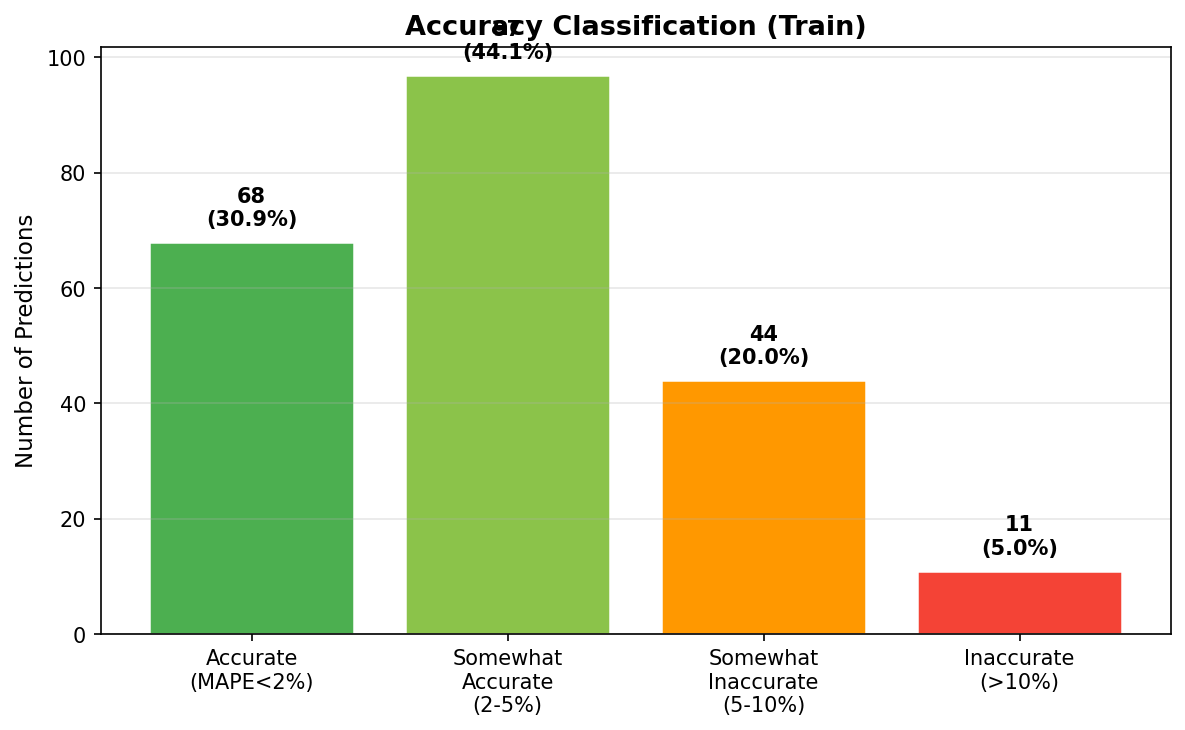

Data behind this chart, as committed beside it:
split, season_year, district_id, district_name, state_name, actual_yield, predicted_yield, mape_percent, accuracy_category
train, 2017, IND013014, Mewat, Haryana, 4320, 4466, 3.381, somewhat_accurate
train, 2017, IND013015, Palwal, Haryana, 4550, 4595, 0.9842, accurate
train, 2017, IND013018, Rewari, Haryana, 4900, 4789, 2.263, somewhat_accurate
train, 2017, IND013004, Faridabad, Haryana, 4450, 4520, 1.563, accurate
train, 2017, IND013006, Gurgaon, Haryana, 4910, 4794, 2.363, somewhat_accurate
train, 2017, IND013008, Jhajjar, Haryana, 4650, 4676, 0.5487, accurate
train, 2017, IND013021, Sonepat, Haryana, 5070, 4932, 2.728, somewhat_accurate
train, 2017, IND013017, Panipat, Haryana, 5190, 5012, 3.439, somewhat_accurate
train, 2017, IND013013, Mahendragarh, Haryana, 4270, 4601, 7.75, somewhat_inaccurate
train, 2017, IND013003, Charkhi Dadri, Haryana, 4120, 4605, 11.77, inaccurate
train, 2017, IND013002, Bhiwani, Haryana, 4320, 4333, 0.3112, accurate
train, 2017, IND013019, Rohtak, Haryana, 4630, 4622, 0.1707, accurate
train, 2017, IND013007, Hissar, Haryana, 4910, 4761, 3.04, somewhat_accurate
train, 2017, IND013009, Jind, Haryana, 5050, 4935, 2.281, somewhat_accurate
train, 2017, IND013005, Fatehabad, Haryana, 5380, 5139, 4.484, somewhat_accurate
train, 2017, IND013020, Sirsa, Haryana, 5060, 4793, 5.283, somewhat_inaccurate
train, 2017, IND013010, Kaithal, Haryana, 4830, 4889, 1.228, accurate
train, 2017, IND028013, Mansa, Punjab, 5170, 4894, 5.346, somewhat_inaccurate
train, 2017, IND013011, Karnal, Haryana, 4920, 5069, 3.038, somewhat_accurate
train, 2017, IND013012, Kurukshetra, Haryana, 4820, 4893, 1.523, accurate
train, 2017, IND013022, Yamuna Nagar, Haryana, 4780, 4722, 1.218, accurate
train, 2017, IND013001, Ambala, Haryana, 4650, 4625, 0.5438, accurate
train, 2017, IND028015, Mohali, Punjab, 4960, 4658, 6.091, somewhat_inaccurate
train, 2017, IND013016, Panchkula, Haryana, 3740, 3947, 5.522, somewhat_inaccurate
train, 2017, IND028003, Bathinda, Punjab, 5300, 5159, 2.669, somewhat_accurate
train, 2017, IND028019, Patiala, Punjab, 5270, 5062, 3.954, somewhat_accurate
train, 2017, IND028021, Sangrur, Punjab, 5550, 5382, 3.024, somewhat_accurate
train, 2017, IND028016, Muktsar, Punjab, 5250, 5153, 1.852, accurate
train, 2017, IND028006, Fazilka, Punjab, 4800, 4838, 0.7874, accurate
train, 2017, IND028002, Barnala, Punjab, 5340, 5185, 2.908, somewhat_accurate
train, 2017, IND028004, Faridkot, Punjab, 5340, 5194, 2.727, somewhat_accurate
train, 2017, IND028005, Fatehgarh Sahib, Punjab, 5340, 4886, 8.507, somewhat_inaccurate
train, 2017, IND028014, Moga, Punjab, 5190, 5222, 0.6078, accurate
train, 2017, IND028012, Ludhiana, Punjab, 5140, 5121, 0.3771, accurate
train, 2017, IND028007, Firozpur, Punjab, 5220, 4932, 5.509, somewhat_inaccurate
train, 2017, IND028020, Rupnagar, Punjab, 4870, 4625, 5.041, somewhat_inaccurate
train, 2017, IND028017, Nawan Shehar, Punjab, 5000, 4920, 1.604, accurate
train, 2017, IND028010, Jalandhar, Punjab, 5060, 4806, 5.022, somewhat_inaccurate
train, 2017, IND028022, Tarn Taran, Punjab, 4680, 4635, 0.9667, accurate
train, 2017, IND028011, Kapurthala, Punjab, 4840, 4657, 3.788, somewhat_accurate
train, 2017, IND028009, Hoshiarpur, Punjab, 4340, 4310, 0.6916, accurate
train, 2017, IND028001, Amritsar, Punjab, 4870, 4677, 3.965, somewhat_accurate
train, 2017, IND028008, Gurdaspur, Punjab, 4740, 4556, 3.881, somewhat_accurate
train, 2017, IND028018, Pathankot, Punjab, 4020, 4088, 1.68, accurate
train, 2018, IND013014, Mewat, Haryana, 4540, 4634, 2.076, somewhat_accurate
train, 2018, IND013015, Palwal, Haryana, 4230, 4631, 9.479, somewhat_inaccurate
train, 2018, IND013018, Rewari, Haryana, 4950, 4899, 1.022, accurate
train, 2018, IND013004, Faridabad, Haryana, 5140, 4610, 10.31, inaccurate
train, 2018, IND013006, Gurgaon, Haryana, 4950, 4816, 2.709, somewhat_accurate
train, 2018, IND013008, Jhajjar, Haryana, 4760, 4696, 1.352, accurate
train, 2018, IND013021, Sonepat, Haryana, 4480, 4834, 7.891, somewhat_inaccurate
train, 2018, IND013017, Panipat, Haryana, 5220, 5127, 1.786, accurate
train, 2018, IND013013, Mahendragarh, Haryana, 4740, 4668, 1.514, accurate
train, 2018, IND013003, Charkhi Dadri, Haryana, 5000, 4866, 2.675, somewhat_accurate
train, 2018, IND013002, Bhiwani, Haryana, 4420, 4454, 0.7649, accurate
train, 2018, IND013019, Rohtak, Haryana, 4570, 4635, 1.413, accurate
train, 2018, IND013007, Hissar, Haryana, 4960, 4839, 2.431, somewhat_accurate
train, 2018, IND013009, Jind, Haryana, 5240, 5091, 2.839, somewhat_accurate
train, 2018, IND013005, Fatehabad, Haryana, 5380, 5267, 2.106, somewhat_accurate
train, 2018, IND013020, Sirsa, Haryana, 5060, 4938, 2.407, somewhat_accurate
... 160 more rows
